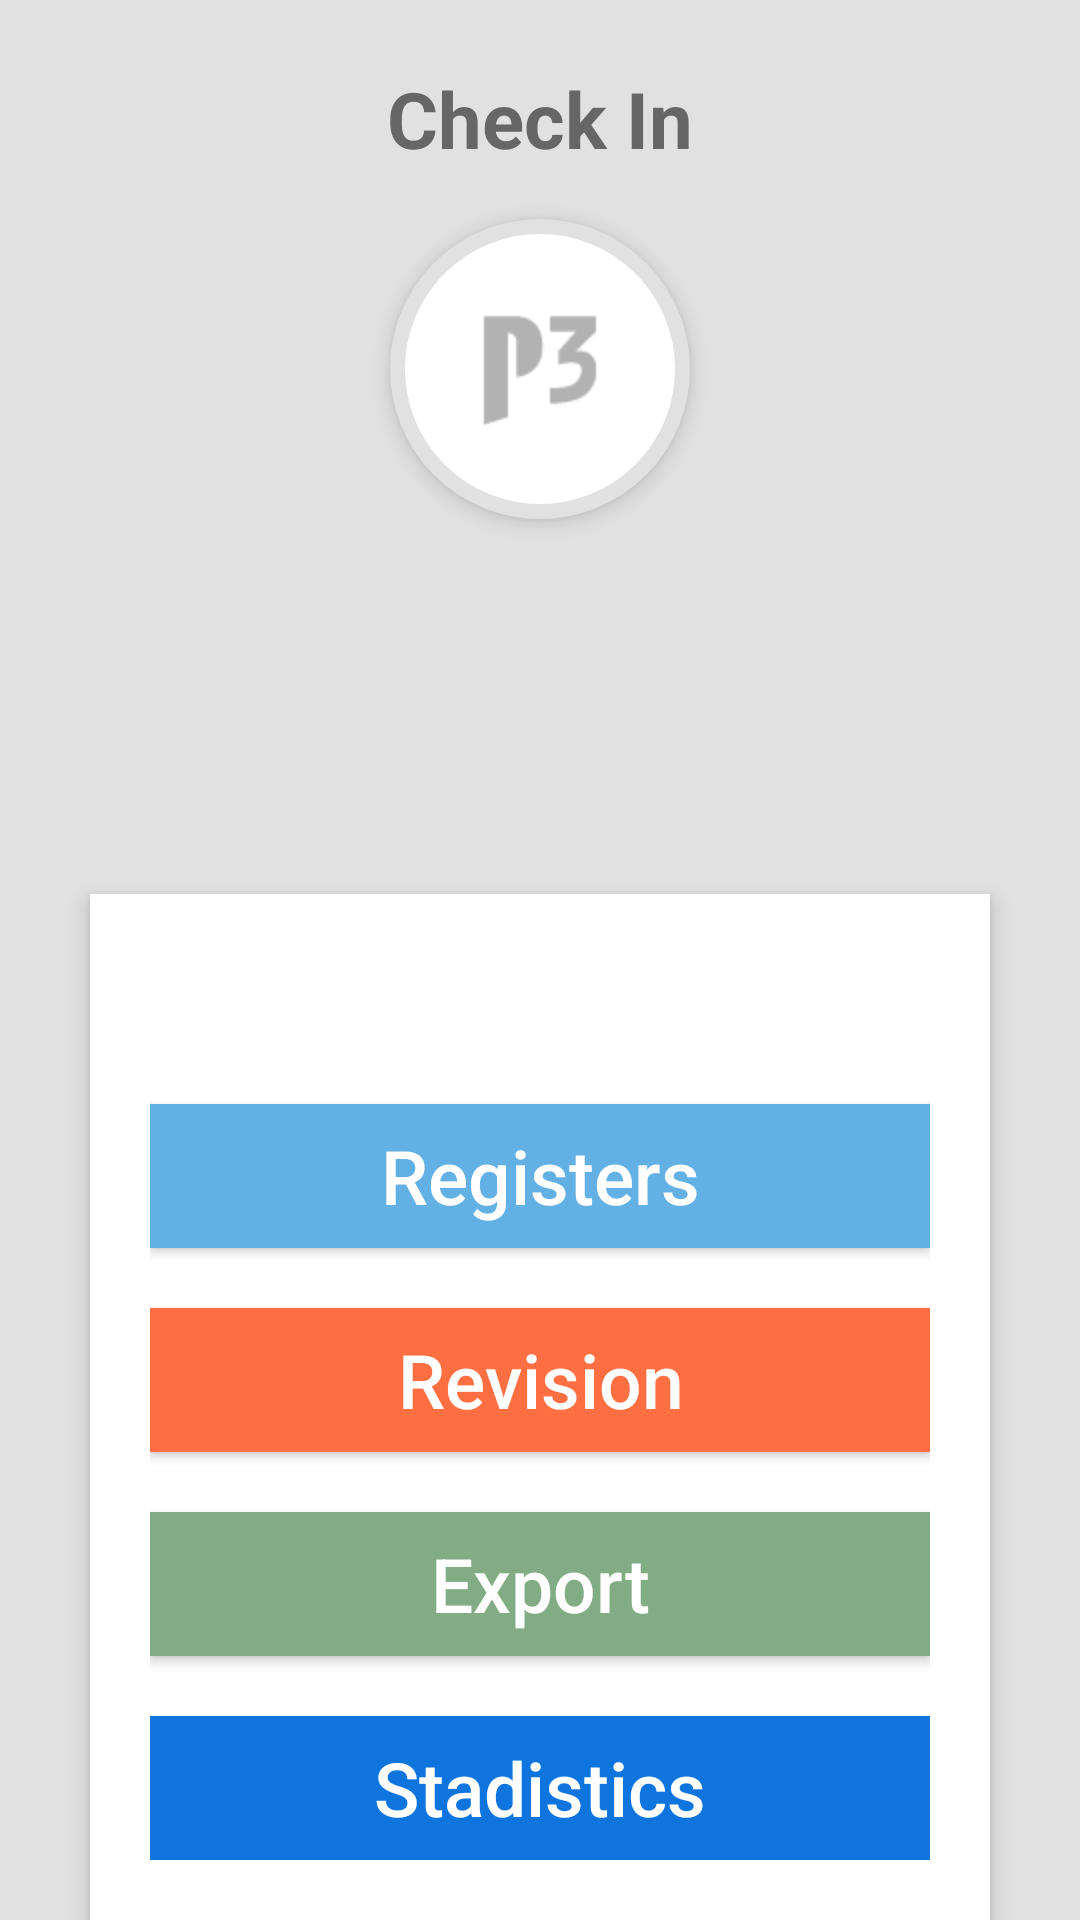

Layout XML and referenced resources for this Android screen:
<!-- AndroidManifest.xml: application theme AppTheme -->
<!-- res/layout/activity_check_in.xml -->
<?xml version="1.0" encoding="utf-8"?>
<RelativeLayout xmlns:android="http://schemas.android.com/apk/res/android"
    android:layout_width="match_parent"
    android:layout_height="match_parent"
    android:background="#e1e1e1"
    android:orientation="vertical"
    android:scrollbarAlwaysDrawVerticalTrack="true">

    <TextView
        android:id="@+id/login_title"
        android:layout_width="fill_parent"
        android:layout_height="wrap_content"
        android:layout_marginBottom="16dp"
        android:layout_marginTop="22dp"
        android:gravity="center_horizontal"
        android:text="Check In"
        android:textColor="#666666"
        android:textSize="26sp"
        android:textStyle="bold" />

    <RelativeLayout
        android:layout_width="fill_parent"
        android:layout_height="wrap_content"
        android:layout_marginLeft="30dp"
        android:layout_marginRight="30dp"
        android:background="#fff"
        android:elevation="4dp"
        android:orientation="vertical"
        android:padding="20dp"
        android:layout_alignParentBottom="true"
        android:id="@+id/relativeLayout">

        <LinearLayout
            android:layout_width="fill_parent"
            android:layout_height="wrap_content"
            android:orientation="vertical"
            android:paddingTop="30dp"
            android:layout_alignParentStart="true"
            android:layout_alignParentTop="true">


            <Button
                android:layout_width="fill_parent"
                android:layout_height="wrap_content"
                android:background="#63B1E4"
                android:textAllCaps="false"
                android:textColor="#fff"
                android:textSize="25sp"
                android:layout_marginTop="20dp"
                android:id="@+id/Registers"
                android:text="Registers"
                android:onClick="onClick"
                android:drawableLeft="@drawable/user"
                />

            <Button
                android:layout_width="fill_parent"
                android:layout_height="wrap_content"
                android:background="#FF6F42"
                android:textAllCaps="false"
                android:textColor="#fff"
                android:textSize="25sp"
                android:layout_gravity="center_horizontal"
                android:layout_marginTop="20dp"
                android:text="Revision"
                android:id="@+id/Revision"
                android:onClick="onClick"
                android:drawableLeft="@drawable/user"
                />

            <Button
                android:layout_width="fill_parent"
                android:layout_height="wrap_content"
                android:background="#82AC83"
                android:textAllCaps="false"
                android:textColor="#fff"
                android:textSize="25sp"
                android:layout_gravity="center_horizontal"
                android:layout_marginTop="20dp"
                android:text="Export"
                android:id="@+id/exportar"
                android:onClick="onClick"
                android:drawableLeft="@drawable/user"
                />

            <Button
                android:layout_width="fill_parent"
                android:layout_height="wrap_content"
                android:background="#0E75DF"
                android:textAllCaps="false"
                android:textColor="#fff"
                android:textSize="25sp"
                android:layout_gravity="center_horizontal"
                android:layout_marginTop="20dp"
                android:text="Stadistics"
                android:id="@+id/Stadistics"
                android:onClick="onClick"
                android:drawableLeft="@drawable/user"
                />


        </LinearLayout>
    </RelativeLayout>

    <ImageButton
        android:id="@+id/user_profile_photo"
        android:layout_width="100dp"
        android:layout_height="100dp"
        android:background="@drawable/user_profile_image_background"
        android:elevation="4dp"
        android:src="@mipmap/logop3"
        android:layout_below="@+id/login_title"
        android:layout_centerHorizontal="true" />
</RelativeLayout>
<!-- resources referenced by this layout -->
<resources>
  <!-- drawable user_profile_image_background (drawable) -->
  <?xml version="1.0" encoding="utf-8"?>
  <shape xmlns:android="http://schemas.android.com/apk/res/android"
      android:shape="rectangle">
  
      <corners android:radius="1000dp" />
      <solid android:color="#fff" />
      <stroke
          android:width="5dip"
          android:color="#e1e1e1" />
      <padding
          android:bottom="4dp"
          android:left="4dp"
          android:right="4dp"
          android:top="4dp" />
  </shape>
  <!-- mipmap logop3: png bitmap (mipmap-hdpi, 891 bytes) -->
  <style name="AppTheme" parent="Theme.AppCompat.Light.DarkActionBar">
  
      </style>
</resources>
